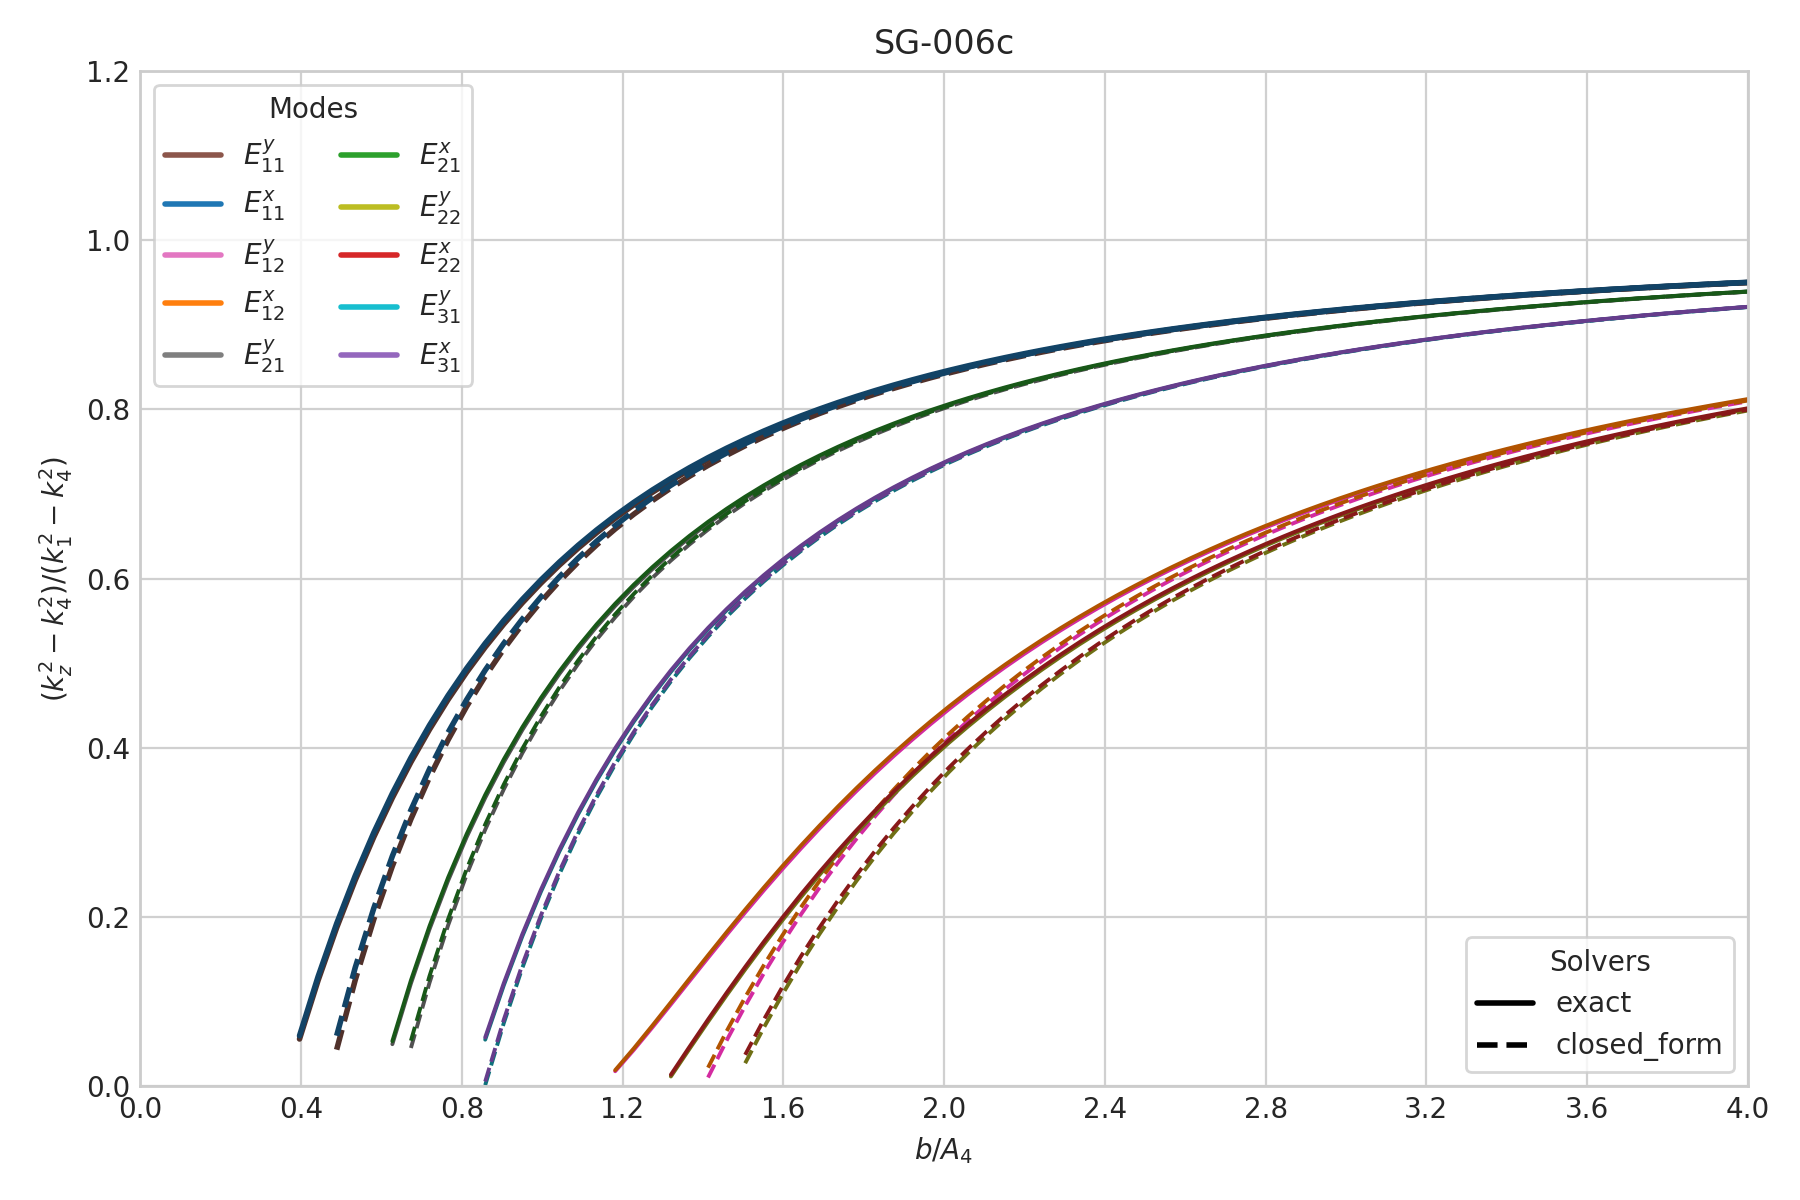

The table this chart was drawn from, first rows:
case_id, panel_id, geometry_model, variant_id, curve_id, solver_model, mode_family, p, q, sample_index, b_over_A4, a, b, guided, domain_valid, kx, ky, kz, kz_normalized_against_n4, xi3, xi5, eta2, eta4
SG-006c, SG-006c, rectangular, default, E_y_1_1, closed_form, E_y, 1, 1, 0, 0.35, 3.3245290027468506e-06, 8.3113225068671265e-07, 0, 0, 649588, 1358173, nan, nan, nan, nan, nan, nan
SG-006c, SG-006c, rectangular, default, E_y_1_1, closed_form, E_y, 1, 1, 1, 0.3962, 3.7633908783354949e-06, 9.4084771958387373e-07, 0, 1, 595546, 1296669, 9316137, -0.1633, 8.4649854233053044e-07, 8.4649854233053044e-07, 3.8102078757410605e-06, 3.8102078757410605e-06
SG-006c, SG-006c, rectangular, default, E_y_1_1, closed_form, E_y, 1, 1, 2, 0.4424, 4.2022527539241388e-06, 1.0505631884810347e-06, 0, 1, 549805, 1240494, 9326593, -0.05192, 8.310436067614668e-07, 8.310436067614668e-07, 2.1749091668981087e-06, 2.1749091668981087e-06
SG-006c, SG-006c, rectangular, default, E_y_1_1, closed_form, E_y, 1, 1, 3, 0.4886, 4.6411146295127818e-06, 1.1602786573781955e-06, 1, 1, 510590, 1188984, 9335526, 0.04333, 8.1936114793064921e-07, 8.1936114793064921e-07, 1.7237591132393325e-06, 1.7237591132393325e-06
SG-006c, SG-006c, rectangular, default, E_y_1_1, closed_form, E_y, 1, 1, 4, 0.5348, 5.0799765051014265e-06, 1.2699941262753566e-06, 1, 1, 476596, 1141582, 9343237, 0.1256, 8.1028437752886701e-07, 8.1028437752886701e-07, 1.4956683070805129e-06, 1.4956683070805129e-06
SG-006c, SG-006c, rectangular, default, E_y_1_1, closed_form, E_y, 1, 1, 5, 0.581, 5.5188383806900704e-06, 1.3797095951725176e-06, 1, 1, 446846, 1097814, 9349950, 0.1973, 8.0307412237369985e-07, 8.0307412237369985e-07, 1.3545264450291032e-06, 1.3545264450291032e-06
SG-006c, SG-006c, rectangular, default, E_y_1_1, closed_form, E_y, 1, 1, 6, 0.6272, 5.9577002562787152e-06, 1.4894250640696788e-06, 1, 1, 420592, 1057279, 9355838, 0.2602, 7.9724075217781507e-07, 7.9724075217781507e-07, 1.2574948946701027e-06, 1.2574948946701027e-06
SG-006c, SG-006c, rectangular, default, E_y_1_1, closed_form, E_y, 1, 1, 7, 0.6734, 6.3965621318673582e-06, 1.5991405329668395e-06, 1, 1, 397252, 1019630, 9361035, 0.3158, 7.9244802191441246e-07, 7.9244802191441246e-07, 1.1862916903204312e-06, 1.1862916903204312e-06
SG-006c, SG-006c, rectangular, default, E_y_1_1, closed_form, E_y, 1, 1, 8, 0.7196, 6.8354240074560021e-06, 1.7088560018640005e-06, 1, 1, 376366, 984570, 9365651, 0.3652, 7.8845802607804323e-07, 7.8845802607804323e-07, 1.1316583264002416e-06, 1.1316583264002416e-06
SG-006c, SG-006c, rectangular, default, E_y_1_1, closed_form, E_y, 1, 1, 9, 0.7658, 7.2742858830446459e-06, 1.8185714707611615e-06, 1, 1, 357566, 951842, 9369770, 0.4093, 7.8509815134792754e-07, 7.8509815134792754e-07, 1.0883529252244509e-06, 1.0883529252244509e-06
SG-006c, SG-006c, rectangular, default, E_y_1_1, closed_form, E_y, 1, 1, 10, 0.812, 7.7131477586332898e-06, 1.9282869396583225e-06, 1, 1, 340556, 921219, 9373463, 0.4489, 7.8224043422395703e-07, 7.8224043422395703e-07, 1.0531639124398122e-06, 1.0531639124398122e-06
SG-006c, SG-006c, rectangular, default, E_y_1_1, closed_form, E_y, 1, 1, 11, 0.8582, 8.1520096342219337e-06, 2.0380024085554834e-06, 1, 1, 325090, 892505, 9376790, 0.4845, 7.7978822723699791e-07, 7.7978822723699791e-07, 1.0240040096442557e-06, 1.0240040096442557e-06
SG-006c, SG-006c, rectangular, default, E_y_1_1, closed_form, E_y, 1, 1, 12, 0.9044, 8.5908715098105776e-06, 2.1477178774526444e-06, 1, 1, 310968, 865527, 9379798, 0.5167, 7.7766733436052408e-07, 7.7766733436052408e-07, 9.9945296749885104e-07, 9.9945296749885104e-07
SG-006c, SG-006c, rectangular, default, E_y_1_1, closed_form, E_y, 1, 1, 13, 0.9506, 9.0297333853992215e-06, 2.2574333463498054e-06, 1, 1, 298022, 840132, 9382526, 0.546, 7.7581996828288895e-07, 7.7581996828288895e-07, 9.7850826316411649e-07, 9.7850826316411649e-07
SG-006c, SG-006c, rectangular, default, E_y_1_1, closed_form, E_y, 1, 1, 14, 0.9968, 9.4685952609878653e-06, 2.3671488152469663e-06, 1, 1, 286110, 816185, 9385011, 0.5726, 7.7420053977824083e-07, 7.7420053977824083e-07, 9.6044063362855103e-07, 9.6044063362855103e-07
SG-006c, SG-006c, rectangular, default, E_y_1_1, closed_form, E_y, 1, 1, 15, 1.043, 9.9074571365765075e-06, 2.4768642841441269e-06, 1, 1, 275115, 793565, 9387279, 0.5969, 7.727726660836339e-07, 7.727726660836339e-07, 9.4470611240209339e-07, 9.4470611240209339e-07
SG-006c, SG-006c, rectangular, default, E_y_1_1, closed_form, E_y, 1, 1, 16, 1.089, 1.0346319012165155e-05, 2.5865797530412887e-06, 1, 1, 264933, 772165, 9389356, 0.6192, 7.715070081714175e-07, 7.715070081714175e-07, 9.3089022774911993e-07, 9.3089022774911993e-07
SG-006c, SG-006c, rectangular, default, E_y_1_1, closed_form, E_y, 1, 1, 17, 1.135, 1.0785180887753797e-05, 2.6962952219384492e-06, 1, 1, 255478, 751889, 9391264, 0.6397, 7.7037968269678694e-07, 7.7037968269678694e-07, 9.1867135815518359e-07, 9.1867135815518359e-07
SG-006c, SG-006c, rectangular, default, E_y_1_1, closed_form, E_y, 1, 1, 18, 1.182, 1.1224042763342443e-05, 2.8060106908356106e-06, 1, 1, 246674, 732651, 9393019, 0.6585, 7.6937107938267023e-07, 7.6937107938267023e-07, 9.077959463670158e-07, 9.077959463670158e-07
SG-006c, SG-006c, rectangular, default, E_y_1_1, closed_form, E_y, 1, 1, 19, 1.228, 1.1662904638931085e-05, 2.9157261597327712e-06, 1, 1, 238457, 714372, 9394639, 0.6759, 7.6846496899346166e-07, 7.6846496899346166e-07, 8.9806130032887657e-07, 8.9806130032887657e-07
SG-006c, SG-006c, rectangular, default, E_y_1_1, closed_form, E_y, 1, 1, 20, 1.274, 1.2101766514519729e-05, 3.0254416286299322e-06, 1, 1, 230770, 696984, 9396137, 0.692, 7.6764782259204766e-07, 7.6764782259204766e-07, 8.8930338910470483e-07, 8.8930338910470483e-07
SG-006c, SG-006c, rectangular, default, E_y_1_1, closed_form, E_y, 1, 1, 21, 1.32, 1.2540628390108374e-05, 3.1351570975270935e-06, 1, 1, 223563, 680421, 9397526, 0.7069, 7.6690828644461268e-07, 7.6690828644461268e-07, 8.8138801093727167e-07, 8.8138801093727167e-07
SG-006c, SG-006c, rectangular, default, E_y_1_1, closed_form, E_y, 1, 1, 22, 1.366, 1.2979490265697016e-05, 3.2448725664242541e-06, 1, 1, 216792, 664628, 9398814, 0.7208, 7.6623677297452194e-07, 7.6623677297452194e-07, 8.7420428891950458e-07, 8.7420428891950458e-07
SG-006c, SG-006c, rectangular, default, E_y_1_1, closed_form, E_y, 1, 1, 23, 1.413, 1.3418352141285662e-05, 3.3545880353214155e-06, 1, 1, 210420, 649551, 9400013, 0.7336, 7.6562513920418995e-07, 7.6562513920418995e-07, 8.6765980534691585e-07, 8.6765980534691585e-07
SG-006c, SG-006c, rectangular, default, E_y_1_1, closed_form, E_y, 1, 1, 24, 1.459, 1.3857214016874304e-05, 3.464303504218576e-06, 1, 1, 204411, 635143, 9401130, 0.7456, 7.6506643183134365e-07, 7.6506643183134365e-07, 8.6167691033600043e-07, 8.6167691033600043e-07
SG-006c, SG-006c, rectangular, default, E_y_1_1, closed_form, E_y, 1, 1, 25, 1.505, 1.429607589246295e-05, 3.5740189731157374e-06, 1, 1, 198736, 621361, 9402173, 0.7568, 7.6455468354045424e-07, 7.6455468354045424e-07, 8.5618988544843999e-07, 8.5618988544843999e-07
SG-006c, SG-006c, rectangular, default, E_y_1_1, closed_form, E_y, 1, 1, 26, 1.551, 1.4734937768051592e-05, 3.683734442012898e-06, 1, 1, 193368, 608163, 9403148, 0.7673, 7.64084749057924e-07, 7.64084749057924e-07, 8.5114273892953196e-07, 8.5114273892953196e-07
SG-006c, SG-006c, rectangular, default, E_y_1_1, closed_form, E_y, 1, 1, 27, 1.597, 1.5173799643640239e-05, 3.7934499109100598e-06, 1, 1, 188282, 595515, 9404060, 0.7771, 7.6365217229164396e-07, 7.6365217229164396e-07, 8.4648747371945755e-07, 8.4648747371945755e-07
SG-006c, SG-006c, rectangular, default, E_y_1_1, closed_form, E_y, 1, 1, 28, 1.644, 1.561266151922888e-05, 3.9031653798072199e-06, 1, 1, 183457, 583382, 9404916, 0.7863, 7.6325307796992769e-07, 7.6325307796992769e-07, 8.4218271362785071e-07, 8.4218271362785071e-07
SG-006c, SG-006c, rectangular, default, E_y_1_1, closed_form, E_y, 1, 1, 29, 1.69, 1.6051523394817524e-05, 4.0128808487043809e-06, 1, 1, 178873, 571734, 9405720, 0.795, 7.6288408272946424e-07, 7.6288408272946424e-07, 8.3819260386049625e-07, 8.3819260386049625e-07
SG-006c, SG-006c, rectangular, default, E_y_1_1, closed_form, E_y, 1, 1, 30, 1.736, 1.6490385270406171e-05, 4.1225963176015427e-06, 1, 1, 174512, 560542, 9406475, 0.8031, 7.6254222174787637e-07, 7.6254222174787637e-07, 8.3448592384896533e-07, 8.3448592384896533e-07
SG-006c, SG-006c, rectangular, default, E_y_1_1, closed_form, E_y, 1, 1, 31, 1.782, 1.6929247145994811e-05, 4.2323117864987028e-06, 1, 1, 170359, 549779, 9407187, 0.8107, 7.6222488787967288e-07, 7.6222488787967288e-07, 8.3103536592011106e-07, 8.3103536592011106e-07
SG-006c, SG-006c, rectangular, default, E_y_1_1, closed_form, E_y, 1, 1, 32, 1.828, 1.7368109021583459e-05, 4.3420272553958646e-06, 1, 1, 166399, 539422, 9407857, 0.8179, 7.6192978090995838e-07, 7.6192978090995838e-07, 8.2781694464547446e-07, 8.2781694464547446e-07
SG-006c, SG-006c, rectangular, default, E_y_1_1, closed_form, E_y, 1, 1, 33, 1.875, 1.7806970897172099e-05, 4.4517427242930248e-06, 1, 1, 162619, 529448, 9408490, 0.8247, 7.6165486504202333e-07, 7.6165486504202333e-07, 8.2480951000303821e-07, 8.2480951000303821e-07
SG-006c, SG-006c, rectangular, default, E_y_1_1, closed_form, E_y, 1, 1, 34, 1.921, 1.8245832772760746e-05, 4.5614581931901866e-06, 1, 1, 159007, 519836, 9409087, 0.8312, 7.6139833312176947e-07, 7.6139833312176947e-07, 8.2199434363305712e-07, 8.2199434363305712e-07
SG-006c, SG-006c, rectangular, default, E_y_1_1, closed_form, E_y, 1, 1, 35, 1.967, 1.8684694648349387e-05, 4.6711736620873467e-06, 1, 1, 155552, 510567, 9409653, 0.8372, 7.6115857640222417e-07, 7.6115857640222417e-07, 8.1935482207560855e-07, 8.1935482207560855e-07
SG-006c, SG-006c, rectangular, default, E_y_1_1, closed_form, E_y, 1, 1, 36, 2.013, 1.9123556523938034e-05, 4.7808891309845085e-06, 1, 1, 152244, 501623, 9410188, 0.843, 7.6093415888604212e-07, 7.6093415888604212e-07, 8.168761343597765e-07, 8.168761343597765e-07
SG-006c, SG-006c, rectangular, default, E_y_1_1, closed_form, E_y, 1, 1, 37, 2.059, 1.9562418399526678e-05, 4.8906045998816695e-06, 1, 1, 149073, 492986, 9410695, 0.8484, 7.6072379546837206e-07, 7.6072379546837206e-07, 8.1454504397025836e-07, 8.1454504397025836e-07
SG-006c, SG-006c, rectangular, default, E_y_1_1, closed_form, E_y, 1, 1, 38, 2.106, 2.0001280275115318e-05, 5.0003200687788296e-06, 1, 1, 146032, 484642, 9411176, 0.8536, 7.6052633324836719e-07, 7.6052633324836719e-07, 8.1234968725944478e-07, 8.1234968725944478e-07
SG-006c, SG-006c, rectangular, default, E_y_1_1, closed_form, E_y, 1, 1, 39, 2.152, 2.0440142150703966e-05, 5.1100355376759914e-06, 1, 1, 143113, 476576, 9411633, 0.8585, 7.6034073549364425e-07, 7.6034073549364425e-07, 8.1027940195560915e-07, 8.1027940195560915e-07
SG-006c, SG-006c, rectangular, default, E_y_1_1, closed_form, E_y, 1, 1, 40, 2.198, 2.0879004026292606e-05, 5.2197510065731515e-06, 1, 1, 140308, 468774, 9412067, 0.8632, 7.6016606783476599e-07, 7.6016606783476599e-07, 8.0832458065312399e-07, 8.0832458065312399e-07
SG-006c, SG-006c, rectangular, default, E_y_1_1, closed_form, E_y, 1, 1, 41, 2.244, 2.1317865901881253e-05, 5.3294664754703134e-06, 1, 1, 137610, 461223, 9412480, 0.8676, 7.6000148634136753e-07, 7.6000148634136753e-07, 8.0647654514145902e-07, 8.0647654514145902e-07
SG-006c, SG-006c, rectangular, default, E_y_1_1, closed_form, E_y, 1, 1, 42, 2.291, 2.1756727777469894e-05, 5.4391819443674735e-06, 1, 1, 135015, 453912, 9412873, 0.8719, 7.5984622719174061e-07, 7.5984622719174061e-07, 8.0472743819766202e-07, 8.0472743819766202e-07
SG-006c, SG-006c, rectangular, default, E_y_1_1, closed_form, E_y, 1, 1, 43, 2.337, 2.2195589653058541e-05, 5.5488974132646353e-06, 1, 1, 132516, 446829, 9413247, 0.8759, 7.5969959769652284e-07, 7.5969959769652284e-07, 8.0307013007820364e-07, 8.0307013007820364e-07
SG-006c, SG-006c, rectangular, default, E_y_1_1, closed_form, E_y, 1, 1, 44, 2.383, 2.2634451528647185e-05, 5.6586128821617963e-06, 1, 1, 130107, 439963, 9413604, 0.8797, 7.5956096847692653e-07, 7.5956096847692653e-07, 8.0149813743532495e-07, 8.0149813743532495e-07
SG-006c, SG-006c, rectangular, default, E_y_1_1, closed_form, E_y, 1, 1, 45, 2.429, 2.3073313404235829e-05, 5.7683283510589572e-06, 1, 1, 127785, 433305, 9413945, 0.8834, 7.594297666304991e-07, 7.594297666304991e-07, 8.0000555277683201e-07, 8.0000555277683201e-07
SG-006c, SG-006c, rectangular, default, E_y_1_1, closed_form, E_y, 1, 1, 46, 2.475, 2.3512175279824473e-05, 5.8780438199561182e-06, 1, 1, 125544, 426846, 9414270, 0.8869, 7.5930546974415764e-07, 7.5930546974415764e-07, 7.9858698290693243e-07, 7.9858698290693243e-07
SG-006c, SG-006c, rectangular, default, E_y_1_1, closed_form, E_y, 1, 1, 47, 2.522, 2.3951037155413117e-05, 5.9877592888532792e-06, 1, 1, 123380, 420576, 9414581, 0.8902, 7.5918760063630194e-07, 7.5918760063630194e-07, 7.9723749504482247e-07, 7.9723749504482247e-07
SG-006c, SG-006c, rectangular, default, E_y_1_1, closed_form, E_y, 1, 1, 48, 2.568, 2.4389899031001761e-05, 6.0974747577504401e-06, 1, 1, 121289, 414488, 9414878, 0.8934, 7.5907572272807912e-07, 7.5907572272807912e-07, 7.9595256952944745e-07, 7.9595256952944745e-07
SG-006c, SG-006c, rectangular, default, E_y_1_1, closed_form, E_y, 1, 1, 49, 2.614, 2.4828760906590401e-05, 6.2071902266476003e-06, 1, 1, 119268, 408574, 9415162, 0.8965, 7.5896943595904674e-07, 7.5896943595904674e-07, 7.9472805819261288e-07, 7.9472805819261288e-07
SG-006c, SG-006c, rectangular, default, E_y_1_1, closed_form, E_y, 1, 1, 50, 2.66, 2.5267622782179048e-05, 6.3169056955447621e-06, 1, 1, 117314, 402826, 9415435, 0.8994, 7.5886837317513792e-07, 7.5886837317513792e-07, 7.9356014762586107e-07, 7.9356014762586107e-07
SG-006c, SG-006c, rectangular, default, E_y_1_1, closed_form, E_y, 1, 1, 51, 2.706, 2.5706484657767692e-05, 6.4266211644419231e-06, 1, 1, 115422, 397238, 9415695, 0.9022, 7.5877219692741382e-07, 7.5877219692741382e-07, 7.9244532668507847e-07, 7.9244532668507847e-07
SG-006c, SG-006c, rectangular, default, E_y_1_1, closed_form, E_y, 1, 1, 52, 2.753, 2.6145346533356336e-05, 6.536336633339084e-06, 1, 1, 113591, 391802, 9415945, 0.9049, 7.5868059662897793e-07, 7.5868059662897793e-07, 7.9138035767531518e-07, 7.9138035767531518e-07
SG-006c, SG-006c, rectangular, default, E_y_1_1, closed_form, E_y, 1, 1, 53, 2.799, 2.658420840894498e-05, 6.646052102236245e-06, 1, 1, 111817, 386514, 9416185, 0.9075, 7.5859328602489782e-07, 7.5859328602489782e-07, 7.9036225074047795e-07, 7.9036225074047795e-07
SG-006c, SG-006c, rectangular, default, E_y_1_1, closed_form, E_y, 1, 1, 54, 2.845, 2.7023070284533627e-05, 6.7557675711334068e-06, 1, 1, 110097, 381366, 9416415, 0.91, 7.5851000093630067e-07, 7.5851000093630067e-07, 7.8938824105134992e-07, 7.8938824105134992e-07
SG-006c, SG-006c, rectangular, default, E_y_1_1, closed_form, E_y, 1, 1, 55, 2.891, 2.7461932160122268e-05, 6.8654830400305669e-06, 1, 1, 108429, 376353, 9416636, 0.9124, 7.5843049724514986e-07, 7.5843049724514986e-07, 7.884557684431884e-07, 7.884557684431884e-07
SG-006c, SG-006c, rectangular, default, E_y_1_1, closed_form, E_y, 1, 1, 56, 2.937, 2.7900794035710908e-05, 6.9751985089277271e-06, 1, 1, 106811, 371471, 9416849, 0.9146, 7.5835454909075396e-07, 7.5835454909075396e-07, 7.8756245920286256e-07, 7.8756245920286256e-07
SG-006c, SG-006c, rectangular, default, E_y_1_1, closed_form, E_y, 1, 1, 57, 2.984, 2.8339655911299555e-05, 7.0849139778248889e-06, 1, 1, 105241, 366714, 9417053, 0.9168, 7.5828194725292209e-07, 7.5828194725292209e-07, 7.8670610974669157e-07, 7.8670610974669157e-07
SG-006c, SG-006c, rectangular, default, E_y_1_1, closed_form, E_y, 1, 1, 58, 3.03, 2.8778517786888199e-05, 7.1946294467220498e-06, 1, 1, 103716, 362076, 9417249, 0.9189, 7.5821249769998084e-07, 7.5821249769998084e-07, 7.8588467196507974e-07, 7.8588467196507974e-07
SG-006c, SG-006c, rectangular, default, E_y_1_1, closed_form, E_y, 1, 1, 59, 3.076, 2.9217379662476843e-05, 7.3043449156192108e-06, 1, 1, 102235, 357555, 9417438, 0.921, 7.5814602028268905e-07, 7.5814602028268905e-07, 7.8509624003977775e-07, 7.8509624003977775e-07
... 1,540 more rows
